Run: headless pygame with SDL's dummy video driver; simulated clock (each Clock.tick advances the game by its frame time, no real sleeping); random seed 0; keys injected as events and as key.get_pressed() state; mouse plan: one left click at the window centre at the start of phase 2, then a move to the lower-right quarter at the start of phase 3.
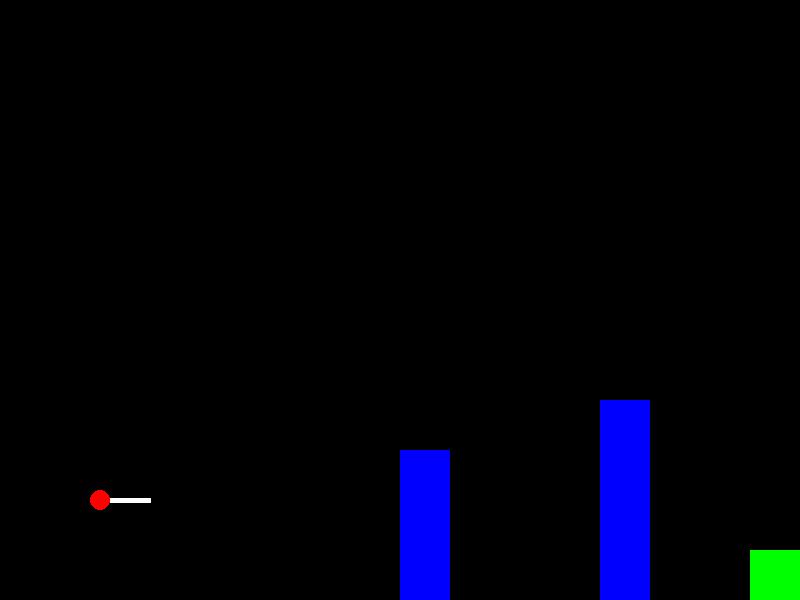
Frame 1 of 4 · flips 1–60 · no input
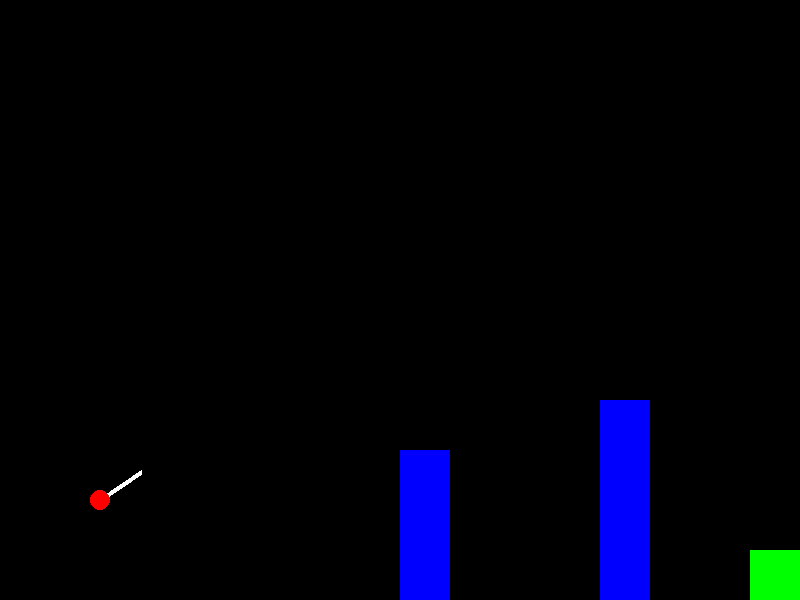
Frame 2 of 4 · flips 61–180 · clicked the window centre · tapped SPACE, RETURN · held RIGHT (→), D
Frame 3 of 4 · flips 181–300 · moved the mouse to the lower-right quarter · held DOWN (↓), S · screen unchanged from frame 2, image omitted
Frame 4 of 4 · flips 301–420 · held LEFT (←), A, UP (↑), W · screen unchanged from frame 3, image omitted

The pygame program that drew these frames:

import pygame
import math

pygame.init()

LARGURA, ALTURA = 800, 600
tela = pygame.display.set_mode((LARGURA, ALTURA))
pygame.display.set_caption("Angry Birds no Espaço")

PRETO = (0, 0, 0)
BRANCO = (255, 255, 255)
VERMELHO = (255, 0, 0)
AZUL = (0, 0, 255)
VERDE = (0, 255, 0)

GRAVIDADE = 400  

class Projetil:
    def __init__(self, x, y):
        self.posicao = [x, y]
        self.raio = 10
        self.cor = VERMELHO
        self.velocidade = [0, 0]
        self.movendo = False
    
    def desenhar(self, tela):
        pygame.draw.circle(tela, self.cor, (int(self.posicao[0]), int(self.posicao[1])), self.raio)
    
    def atualizar(self, dt):
        if self.movendo:
            self.velocidade[1] += GRAVIDADE * dt
            self.posicao[0] += self.velocidade[0] * dt
            self.posicao[1] += self.velocidade[1] * dt

            if self.posicao[1] + self.raio >= ALTURA:
                self.movendo = False

class Cano:
    def __init__(self, x, y):
        self.x = x
        self.y = y
        self.angulo = 0
    
    def desenhar(self, tela):
        ponta = (
            self.x + 50 * math.cos(self.angulo),
            self.y - 50 * math.sin(self.angulo)
        )
        pygame.draw.line(tela, BRANCO, (self.x, self.y), ponta, 5)
    
    def ajustar_angulo(self, pos_mouse):
        dx = pos_mouse[0] - self.x
        dy = self.y - pos_mouse[1]
        self.angulo = math.atan2(dy, dx)

class Obstaculo:
    def __init__(self, x, y, largura, altura):
        self.rect = pygame.Rect(x, y, largura, altura)
        self.cor = AZUL
    
    def desenhar(self, tela):
        pygame.draw.rect(tela, self.cor, self.rect)

class Alvo:
    def __init__(self, x, y, largura, altura):
        self.rect = pygame.Rect(x, y, largura, altura)
        self.cor = VERDE
    
    def desenhar(self, tela):
        pygame.draw.rect(tela, self.cor, self.rect)

def reiniciar_jogo(projetil, canhao):
    projetil.posicao = [canhao.x, canhao.y]
    projetil.velocidade = [0, 0]
    projetil.movendo = False

def main():
    relogio = pygame.time.Clock()
    rodando = True
    
    canhao = Cano(100, ALTURA - 100)
    projetil = Projetil(canhao.x, canhao.y)
    
    obstaculos = [
        Obstaculo(400, ALTURA - 150, 50, 150),
        Obstaculo(600, ALTURA - 200, 50, 200)
    ]
    
    alvo = Alvo(750, ALTURA - 50, 50, 50)
    
    while rodando:
        dt = relogio.tick(60) / 1000.0
        
        for evento in pygame.event.get():
            if evento.type == pygame.QUIT:
                rodando = False
            elif evento.type == pygame.MOUSEBUTTONDOWN and not projetil.movendo:
                canhao.ajustar_angulo(pygame.mouse.get_pos())
                potencia = 500
                projetil.velocidade[0] = potencia * math.cos(canhao.angulo)
                projetil.velocidade[1] = -potencia * math.sin(canhao.angulo)
                projetil.movendo = True
        
        projetil.atualizar(dt)
        
        tela.fill(PRETO)
        canhao.desenhar(tela)
        projetil.desenhar(tela)
        alvo.desenhar(tela)
        
        for obstaculo in obstaculos:
            obstaculo.desenhar(tela)
            if projetil.movendo and obstaculo.rect.colliderect(pygame.Rect(projetil.posicao[0] - projetil.raio, projetil.posicao[1] - projetil.raio, projetil.raio*2, projetil.raio*2)):
                reiniciar_jogo(projetil, canhao)
        
        if projetil.movendo and alvo.rect.colliderect(pygame.Rect(projetil.posicao[0] - projetil.raio, projetil.posicao[1] - projetil.raio, projetil.raio*2, projetil.raio*2)):
            print("Acertou o alvo!")
            rodando = False
        
        pygame.display.flip()

    pygame.quit()

if __name__ == "__main__":
    main()
